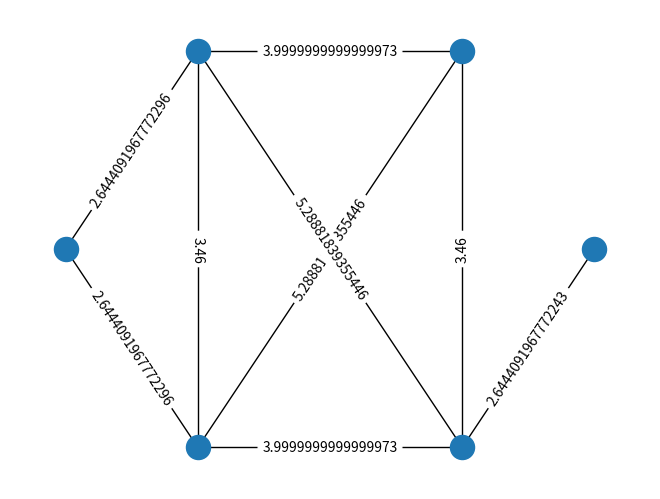
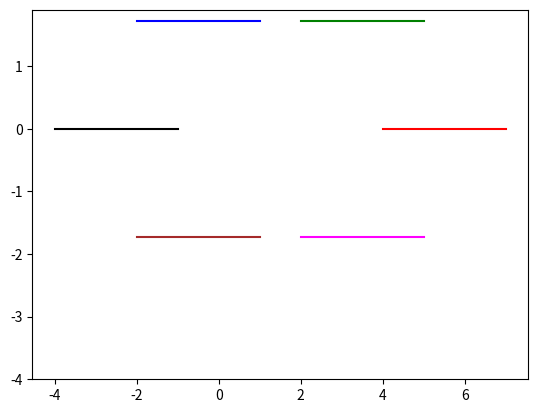

These charts were generated, in order, by the following Python code:
#!/usr/bin/python3
import networkx as nx
import numpy as np
import matplotlib.pyplot as plt
from math import dist

# Initial_pose_of_robots = 
np_Initial_pose_of_robots = np.array([[4,0,2,1.73,-2,1.73,-4,0,-2,-1.73,2,-1.73]])
# print(np_Initial_pose_of_robots)
# velocity_dict = 
np_velocity_dict = np.array([[1,0,1,0,1,0,1,0,1,0,1,0]])
# print(np_velocity_dict)
global previous_pose_of_robots
previous_pose_of_robots = np_Initial_pose_of_robots
global trajectory
trajectory= np_Initial_pose_of_robots
# print(trajectory)
trajectory = np.append(trajectory,np_Initial_pose_of_robots, axis=0)
trajectory = np.append(trajectory,np_Initial_pose_of_robots, axis=0)
# trajectory.append(np_Initial_pose_of_robots)
# trajectory.append(np_Initial_pose_of_robots)
# print(trajectory)
def si_model():
    previous_pose_of_robots = np_Initial_pose_of_robots
    trajectory= np_Initial_pose_of_robots
    # print("i am inside")
    for i in range(30):
        current_pose_of_robots = previous_pose_of_robots+np_velocity_dict*0.1
        previous_pose_of_robots = current_pose_of_robots
        trajectory = np.append(trajectory,current_pose_of_robots, axis=0)
    # print(trajectory)
    update_graph(current_pose_of_robots)
    
    f, ax = plt.subplots(1)
    ax.plot(trajectory[:,0], trajectory[:,1], color='r', label='robot1')
    ax.plot(trajectory[:,2], trajectory[:,3], color='g', label='robot2')
    ax.plot(trajectory[:,4], trajectory[:,5], color='b', label='robot3')
    ax.plot(trajectory[:,6], trajectory[:,7], color='black', label='robot4')
    ax.plot(trajectory[:,8], trajectory[:,9], color='brown', label='robot5')
    ax.plot(trajectory[:,10], trajectory[:,11], color='magenta', label='robot6')
    ax.set_ylim(ymin=-4)
    # plt.show()

def update_graph(current_pose_of_robots):
    # reinitialize the graph 
    Rc=6
    G = nx.Graph()
    arr = np.reshape(current_pose_of_robots, (6,2))
    current_node_poses = list(map(tuple, arr))
    arr = np.array([[1,0],[1,0],[1,0],[1,0],[1,0],[1,0]])
    print(arr.shape)
    G.add_nodes_from(current_node_poses)
    for i in current_node_poses:
        for j in current_node_poses:
            if(dist(i,j)<=Rc and i!=j):
                G.add_weighted_edges_from([(i,j,dist(i,j))])

        # print("i am here")
        # print(i)
    # G.add_edge()
    # G.add_edge((i,j)for (i,j) in (current_pose_i, current_pose_j): if(dist(current_pose_i,current_pose_j)<1))
    # nx.draw(G, pos=nx.circular_layout(G), with_labels = True)
    # nx.draw_networkx_labels(G, pos=nx.circular_layout(G))
    # labels = nx.get_edge_attributes(G, 'weight')
    # nx.draw_networkx_edge_labels(G, pos=nx.circular_layout(G), edge_labels=labels)
    # plt.savefig('6SI_robots.png')
    # print(G)
    # print(list(map(tuple, arr)))
    decrease_the_connectivity(G,1)

def decrease_the_connectivity(G, lower_K):
    graph_connectivity = nx.node_connectivity(G)
    print(graph_connectivity)
    print(lower_K)
    while(graph_connectivity!=lower_K):
        print("m here1")
        max_wieght = min(dict(G.edges).items(), key=lambda x: x[1]['weight'])
        print("m here2")
        print(max_wieght)
        G.remove_edge(max_wieght[0][0], max_wieght[0][1])
        print("m here3")
        graph_connectivity = nx.node_connectivity(G)
        print("m here4")
        print(graph_connectivity)
        nx.draw(G, pos=nx.circular_layout(G))
    # nx.draw_networkx_labels(G, pos=nx.circular_layout(G))
    labels = nx.get_edge_attributes(G, 'weight')
    nx.draw_networkx_edge_labels(G, pos=nx.circular_layout(G), edge_labels=labels)
    plt.savefig('roads.png')
# update_graph(previous_pose_of_robots)
si_model()
